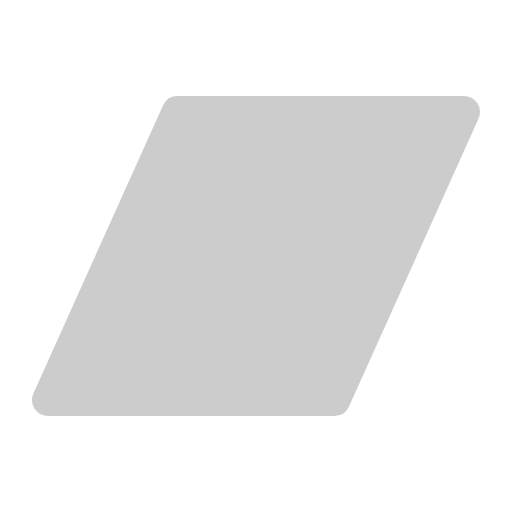
t = 0.00 s
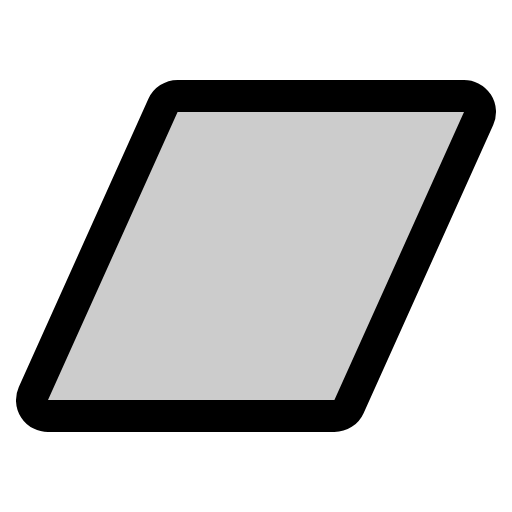
t = 0.38 s
t = 0.75 s: frame unchanged from t = 0.38 s, image omitted
t = 1.13 s: frame unchanged from t = 0.38 s, image omitted

The animated SVG that drew these frames (rendered in a browser with its animation timeline set to each time). Animation: 1 CSS @keyframes rule; one cycle of 1.50 s, repeats indefinitely.

<svg xmlns="http://www.w3.org/2000/svg" viewBox="0 0 256 256">
  <style>
    .draw-line {
      stroke-dasharray: 2000;
      stroke-dashoffset: 0;
    }
    svg:hover .draw-line {
      animation: phosphor-draw-in 1.5s ease-in-out infinite alternate;
    }
    @keyframes phosphor-draw-in {
      0%   { stroke-dashoffset: 2000; }
      100% { stroke-dashoffset: 0; }
    }
  </style><rect width="256" height="256" fill="none"/><path d="M24,208a8,8,0,0,1-7.3-11.28l64.8-144A8,8,0,0,1,88.81,48H232a8,8,0,0,1,7.3,11.28l-64.8,144a8,8,0,0,1-7.3,4.72Z" opacity="0.2"/><path d="M24,208a8,8,0,0,1-7.3-11.28l64.8-144A8,8,0,0,1,88.81,48H232a8,8,0,0,1,7.3,11.28l-64.8,144a8,8,0,0,1-7.3,4.72Z" fill="none" stroke="currentColor" stroke-linecap="round" stroke-linejoin="round" stroke-width="16" class="draw-line" pathLength="1" style="animation-delay: 0s"/></svg>
